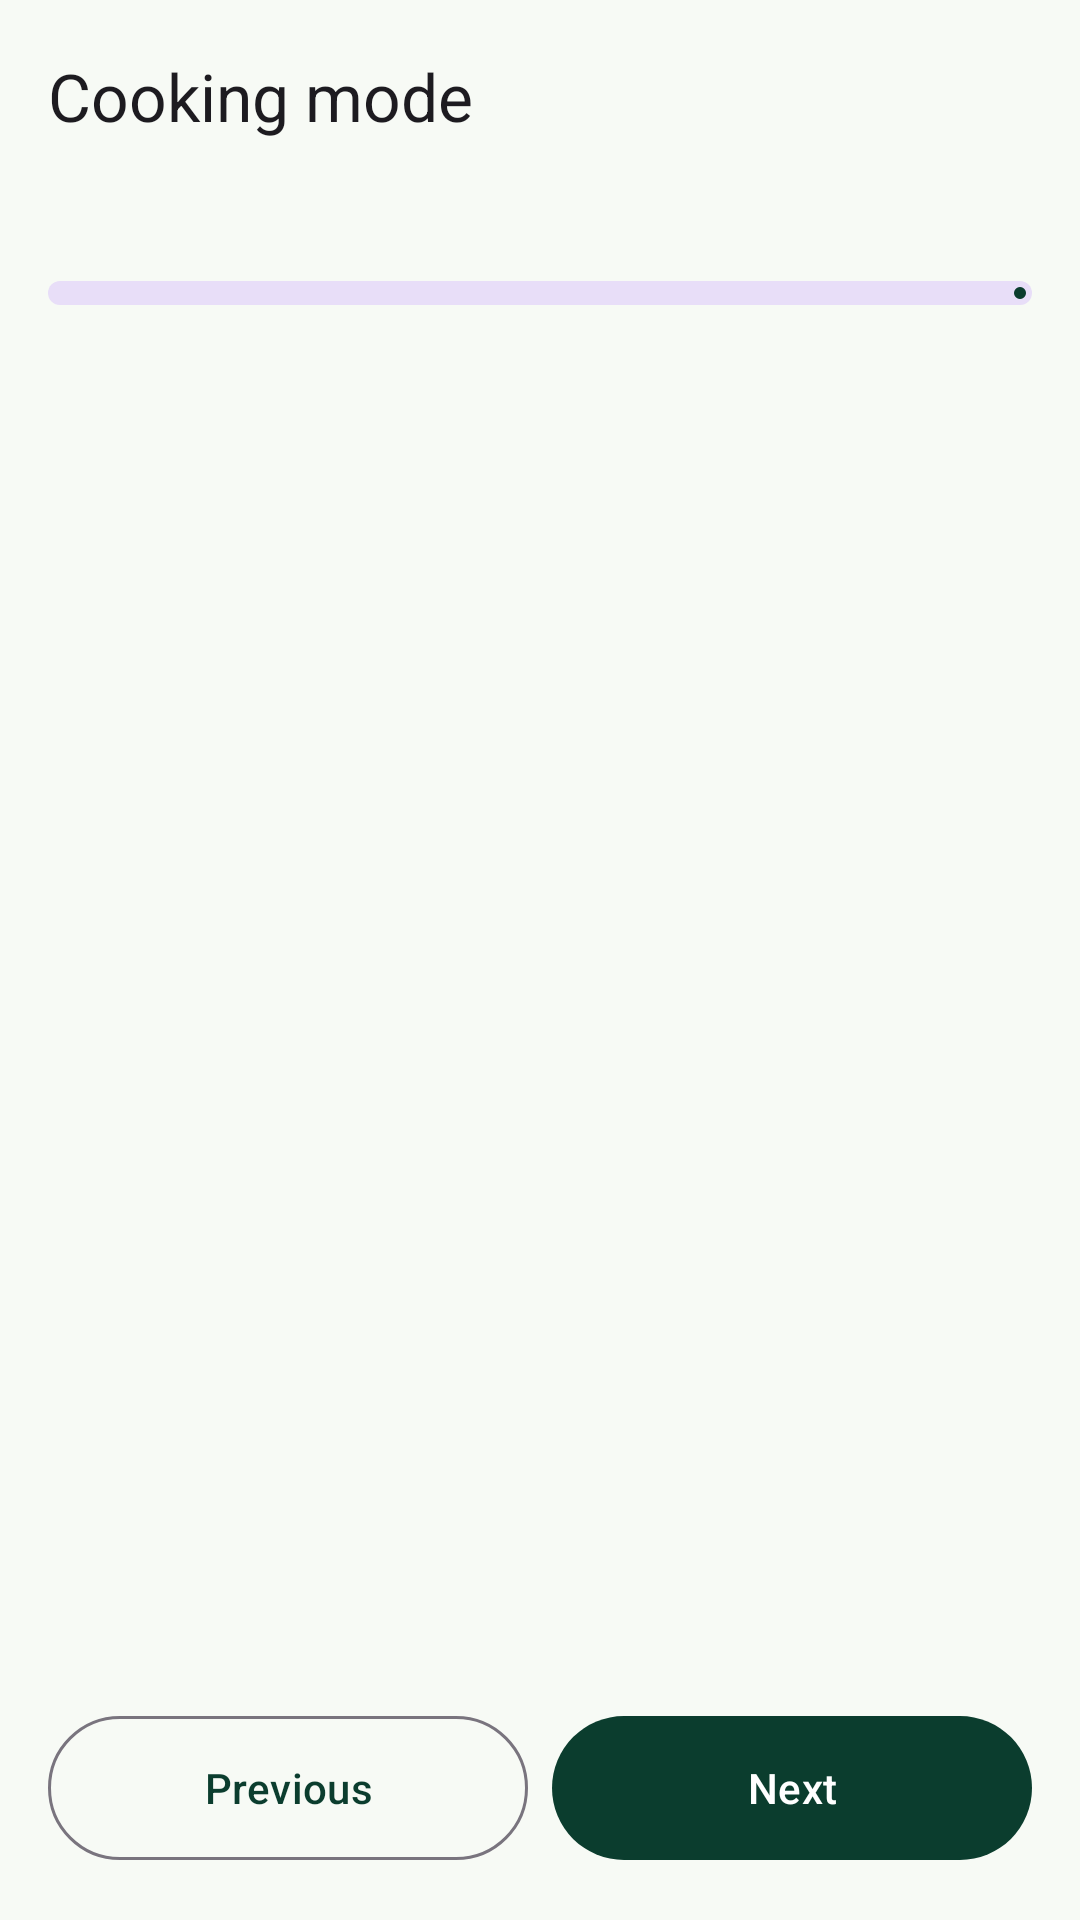

Write the Android layout XML for this screen, with the resource values it uses.
<!-- AndroidManifest.xml: application theme Theme.SpoonSage -->
<!-- res/layout/fragment_cooking_mode.xml -->
<?xml version="1.0" encoding="utf-8"?>
<LinearLayout xmlns:android="http://schemas.android.com/apk/res/android"
    xmlns:app="http://schemas.android.com/apk/res-auto"
    android:layout_width="match_parent"
    android:layout_height="match_parent"
    android:background="@color/screen_bg"
    android:orientation="vertical">

    <com.google.android.material.appbar.MaterialToolbar
        android:id="@+id/toolbar"
        android:layout_width="match_parent"
        android:layout_height="?attr/actionBarSize"
        app:navigationIcon="@drawable/ic_back"
        app:title="@string/cooking_mode" />

    <TextView
        android:id="@+id/tv_step_counter"
        style="@style/TextSection"
        android:layout_width="match_parent"
        android:layout_height="wrap_content"
        android:layout_marginHorizontal="@dimen/screen_padding"
        android:textColor="@color/sage_green" />

    <com.google.android.material.progressindicator.LinearProgressIndicator
        android:id="@+id/progress_steps"
        android:layout_width="match_parent"
        android:layout_height="wrap_content"
        android:layout_marginHorizontal="@dimen/screen_padding"
        android:layout_marginTop="8dp"
        app:trackCornerRadius="4dp"
        app:trackThickness="8dp" />

    <ScrollView
        android:layout_width="match_parent"
        android:layout_height="0dp"
        android:layout_weight="1">

        <TextView
            android:id="@+id/tv_step"
            android:layout_width="match_parent"
            android:layout_height="wrap_content"
            android:lineSpacingExtra="6dp"
            android:padding="24dp"
            android:textColor="@color/text_primary"
            android:textSize="22sp" />
    </ScrollView>

    <LinearLayout
        android:layout_width="match_parent"
        android:layout_height="wrap_content"
        android:orientation="horizontal"
        android:padding="@dimen/screen_padding">

        <com.google.android.material.button.MaterialButton
            android:id="@+id/btn_prev"
            style="@style/Widget.Material3.Button.OutlinedButton"
            android:layout_width="0dp"
            android:layout_height="56dp"
            android:layout_marginEnd="8dp"
            android:layout_weight="1"
            android:text="@string/previous" />

        <com.google.android.material.button.MaterialButton
            android:id="@+id/btn_next"
            android:layout_width="0dp"
            android:layout_height="56dp"
            android:layout_weight="1"
            android:text="@string/next" />
    </LinearLayout>
</LinearLayout>
<!-- resources referenced by this layout -->
<resources>
  <color name="sage_green">#5AA02C</color>
  <color name="screen_bg">#F7FAF5</color>
  <color name="text_primary">#1B1F1C</color>
  <dimen name="screen_padding">16dp</dimen>
  <string name="cooking_mode">Cooking mode</string>
  <string name="next">Next</string>
  <string name="previous">Previous</string>
  <style name="TextSection" parent="TextAppearance.Material3.TitleMedium">
          <item name="android:textColor">@color/text_primary</item>
          <item name="android:textStyle">bold</item>
      </style>
  <style name="Theme.SpoonSage" parent="Theme.Material3.DayNight.NoActionBar">
          <item name="colorPrimary">@color/sage_dark</item>
          <item name="colorOnPrimary">@color/white</item>
          <item name="colorPrimaryContainer">@color/sage_light</item>
          <item name="colorSecondary">@color/sage_green</item>
          <item name="colorOnSecondary">@color/white</item>
          <item name="colorTertiary">@color/carrot</item>
          <item name="android:colorBackground">@color/screen_bg</item>
          <item name="android:statusBarColor">@color/sage_dark</item>
          <item name="android:windowLightStatusBar">false</item>
      </style>
  <color name="sage_dark">#0B3D2E</color>
  <color name="white">#FFFFFF</color>
  <color name="sage_light">#E8F3E0</color>
  <color name="carrot">#F28C28</color>
</resources>
